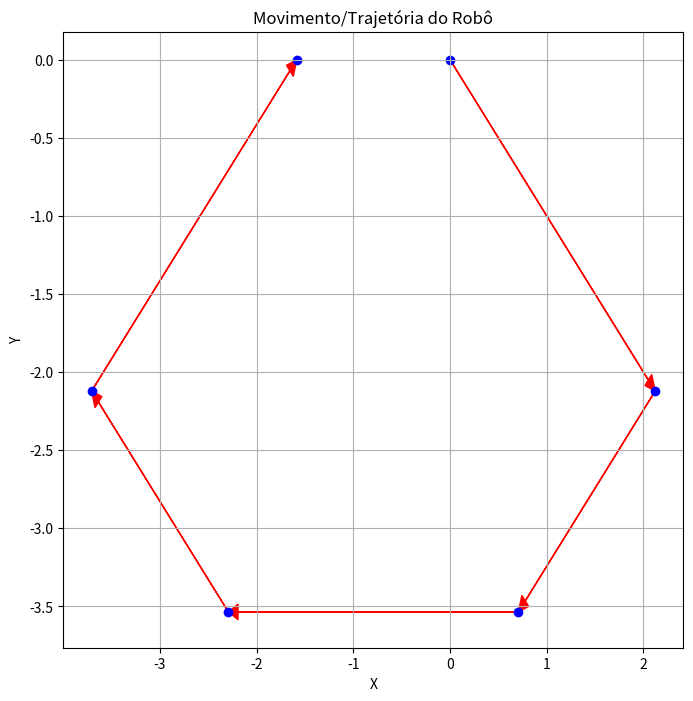

Write the Python code that produced this figure.
import numpy as np
import matplotlib.pyplot as plt

def calcular_trajetoria(instrucoes):

    #posições iniciais 
    x, y = 0, 0  
    angulo = 0   
    posicoes = [(x, y)]
    
    for ang, dist in instrucoes:
        angulo -= ang  #sentido horário
        rad = np.radians(angulo)  #grau --> radiano
        x += dist * np.cos(rad)
        y += dist * np.sin(rad)
        posicoes.append((x, y))
    
    return posicoes

def desenhar_trajetoria(posicoes):
    plt.figure(figsize=(8,8))
    
    for i in range(len(posicoes) - 1):

        # calcular para onde vai o robô
        x0, y0 = posicoes[i]
        x1, y1 = posicoes[i+1]
        deslcx = x1 - x0 
        deslcy = y1 - y0

        plt.arrow(x0, y0, deslcx, deslcy, head_width = 0.1, head_length = 0.1, length_includes_head = True, color = 'r')

    x_coords = [posicao[0] for posicao in posicoes ]
    y_coords = [posicao[1] for posicao in posicoes] 
    plt.scatter(x_coords, y_coords, color='blue')
    plt.xlabel('X')
    plt.ylabel('Y')
    plt.title('Movimento/Trajetória do Robô')
    plt.grid()
    plt.show()


instrucoes = np.array([(45,3), (90,2), (45,3), (45,2), (90,3)])
trajetoria = calcular_trajetoria(instrucoes) # retorna array das posicoes
desenhar_trajetoria(trajetoria)

# Coordenadas finais
x_final, y_final = trajetoria[-1] #ultimo elemento da lista 
print("Coordenadas finais do robô: x:", x_final, "y:", y_final)

angulo = 0
for i in range(len(instrucoes) - 1 ):
    angulo += (instrucoes[i][0])
angulo_retorno = 360 - angulo
print(angulo_retorno)

distancia = np.sqrt(x_final**2 + y_final**2)

print("Instrução: (" , angulo_retorno, "," , distancia ,")" )


